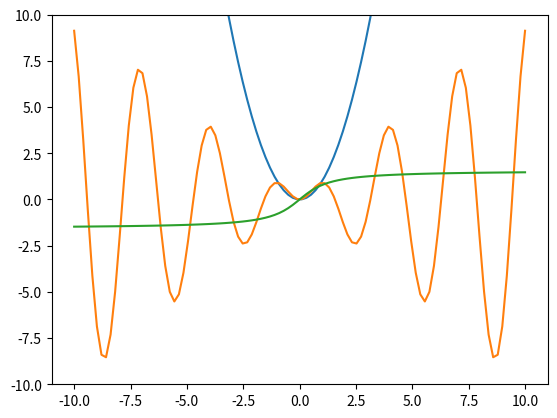

Here is the Python script that generated this plot:
import matplotlib.pyplot as plt
import numpy as np
from typing import Tuple
import logging

logging.basicConfig(level=logging.INFO)
logger = logging.getLogger()

class PlotGraph:
    def __init__(self, range: Tuple[int, int]=(0, 10), amount: int=100) -> None:
        self.range = range
        self.x = np.linspace(start=range[0], stop=range[1], num=amount)
        
        plt.ylim(-10, 10)
    
    def f1(self) -> None:
        y = np.power(self.x, 2) 
        
        plt.plot(self.x, y)
        
        logger.info("this is y: %s", y)
    
    def f2(self) -> None:
        y = self.x * np.sin(2 * self.x)
        
        plt.plot(self.x, y)

        logger.info("this is y: %s", y)
        
    def f3(self) -> None:
        y = np.arctan(self.x)
        
        plt.plot(self.x, y)

        logger.info("this is y: %s", y)
    
    def show(self) -> None:
        plt.show()
        

if __name__ == "__main__":
    pg = PlotGraph(range=(-10, 10))
    pg.f1()
    pg.f2()
    pg.f3()
    pg.show()
